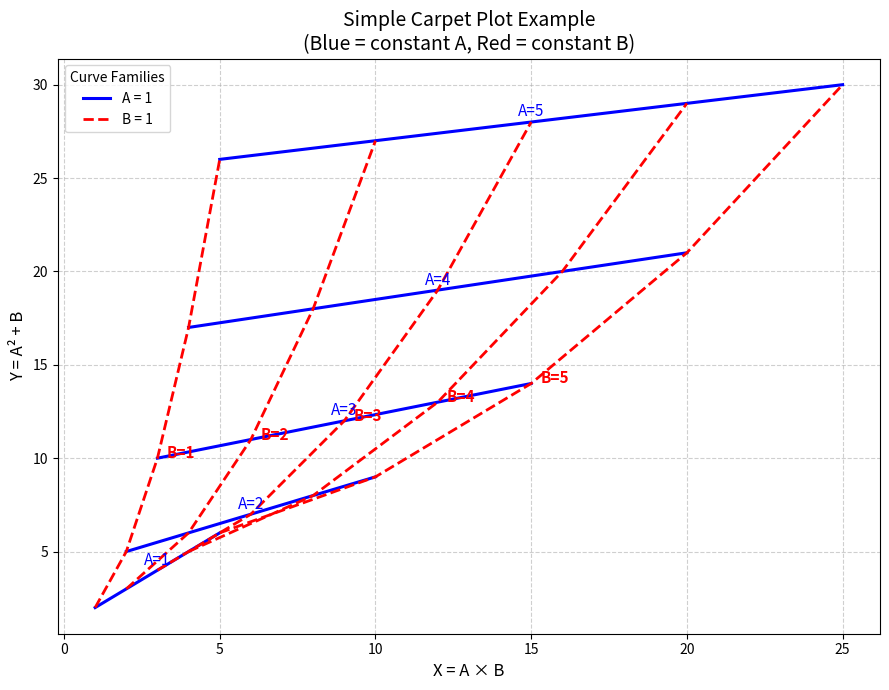

The matplotlib source for this figure:
import numpy as np
import matplotlib.pyplot as plt

# =============================================================
# Simple carpet plot example
# =============================================================

# Two independent inputs (the "carpet parameters")
A_values = np.array([1, 2, 3, 4, 5])      # like Aspect Ratio
B_values = np.array([1, 2, 3, 4, 5])      # like Mach number

# Create figure
fig, ax = plt.subplots(figsize=(9, 7))

# === Constant A lines (sweep B) - Blue ===
for A in A_values:
    x_list = []
    y_list = []
    for B in B_values:
        # Two simple output functions
        x = A * B                    # x = f(A, B)
        y = A**2 + B                 # y = g(A, B)
        
        x_list.append(x)
        y_list.append(y)
    
    ax.plot(x_list, y_list, 'b-', linewidth=2.2, label=f'A = {A}' if A == A_values[0] else "")
    # Label the line
    mid = len(x_list)//2
    ax.text(x_list[mid], y_list[mid]+0.3, f'A={A}', color='blue', fontsize=11, ha='center')

# === Constant B lines (sweep A) - Red dashed ===
for B in B_values:
    x_list = []
    y_list = []
    for A in A_values:
        x = A * B
        y = A**2 + B
        
        x_list.append(x)
        y_list.append(y)
    
    ax.plot(x_list, y_list, 'r--', linewidth=2, label=f'B = {B}' if B == B_values[0] else "")
    # Label the line
    mid = len(x_list)//2
    ax.text(x_list[mid]+0.3, y_list[mid], f'B={B}', color='red', fontsize=11, fontweight='bold')

# Labels and formatting
ax.set_xlabel('X = A × B', fontsize=12)
ax.set_ylabel('Y = A² + B', fontsize=12)
ax.set_title('Simple Carpet Plot Example\n(Blue = constant A, Red = constant B)', fontsize=14)
ax.grid(True, linestyle='--', alpha=0.6)
ax.legend(title='Curve Families', loc='upper left')

plt.tight_layout()
plt.show()
